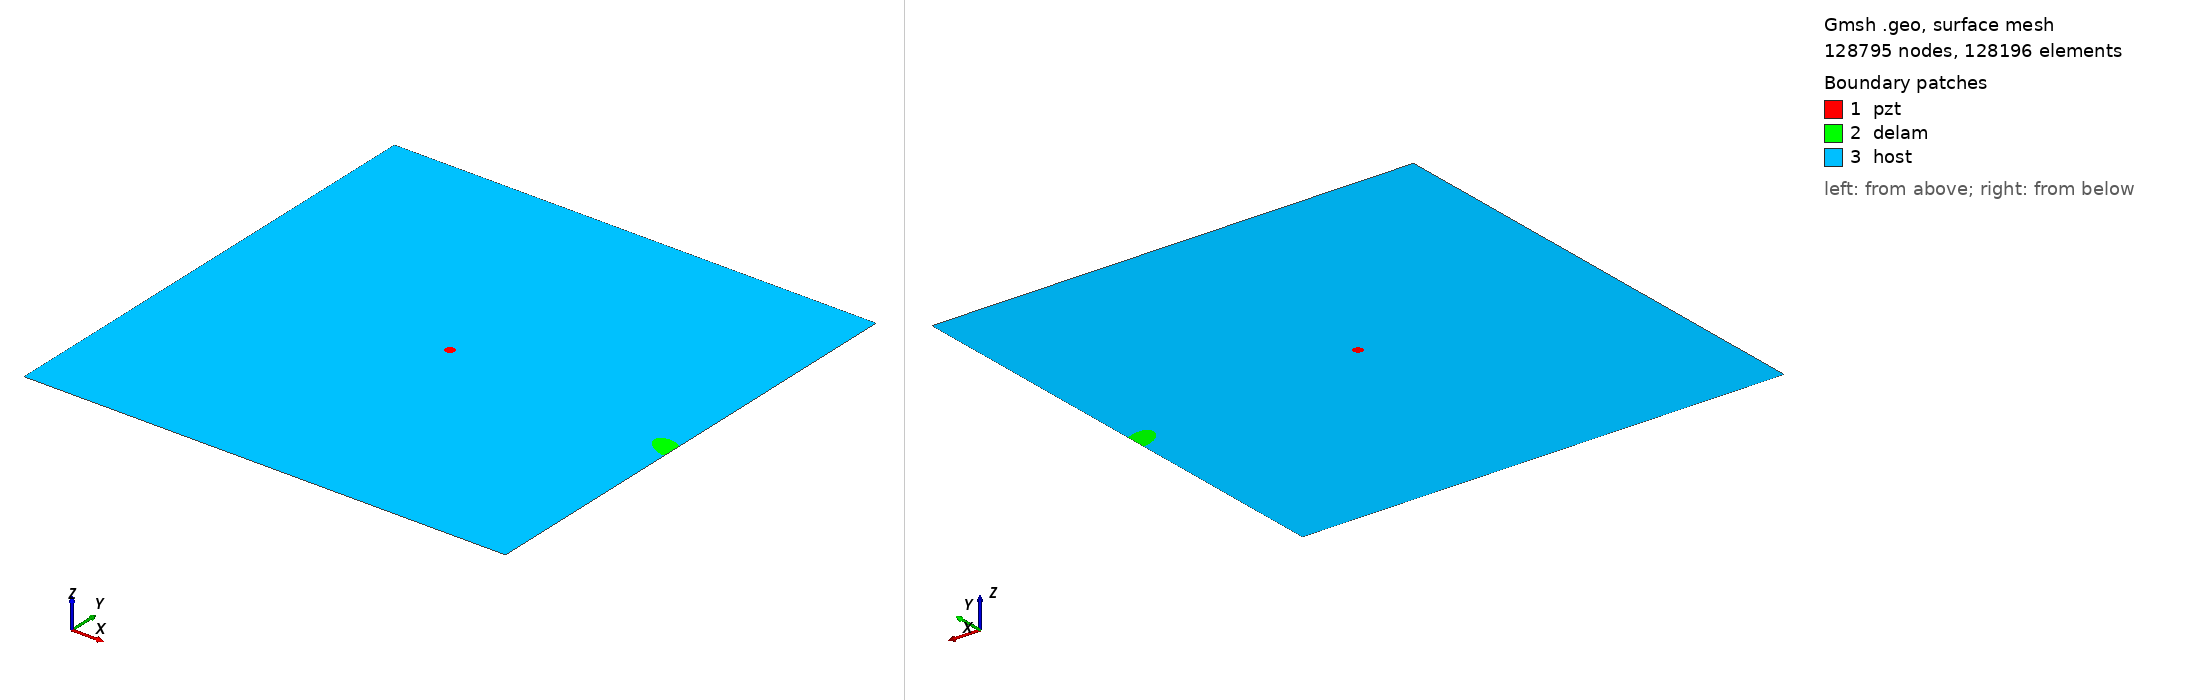

Gmsh geometry script, surface-meshed: 128795 nodes, 128196 surface elements. Boundary patches (legend numbers): 1 pzt, 2 delam, 3 host. Left view from above one corner, right view from below the opposite corner. Legend entries are the model's physical surfaces. The drawing asked Gmsh for element sizes between 1% and 20% of the model's largest extent; the script's own settings can give other sizes.

=== m2_rand_single_delam_194.geo (drawn) ===
SetFactory("OpenCASCADE");
L=0.500000; 
W=0.500000; 
a=0.018417; 
b=0.010608; 
x=0.493514; 
y=0.226469; 
alpha=0.860099 *Pi; 
r=0.005000; 
xpzt=0.250000; 
ypzt=0.250000; 
//+
Point(1) = {0, 0, 0, 1.0};
//+
Point(2) = {L, 0, 0, 1.0};
//+
Point(3) = {L, W, 0, 1.0};
//+
Point(4) = {0, W, 0, 1.0};
//+
Line(1) = {1, 2};
//+
Line(2) = {2, 3};
//+
Line(3) = {3, 4};
//+
Line(4) = {4, 1};
//+
Circle(5) = {xpzt, ypzt, -0, r, 0, 2*Pi};
//+
Ellipse(6) = {x, y, -0, a, b, 0, 2*Pi};
//+
Rotate {{0, 0, 1}, {x, y, 0}, alpha} {
  Curve{6}; 
}
//+
BooleanDifference{ Curve{6}; Delete; }{ Curve{2}; }
//+
Delete {
  Curve{7}; 
}
//Delete {
//  Curve{8}; 
//}
//+
Delete {
  Curve{2}; 
}
//+
Line(9) = {7, 8};
//+
Line(10) = {2, 7};
//+
Line(11) = {8, 3};
//+
Curve Loop(1) = {5};
//+
Plane Surface(1) = {1};
//+
Curve Loop(2) = {9, 8, 6};
//+
Plane Surface(2) = {2};
//+
Curve Loop(3) = {10, -6, -8, 11, 3, 4, 1};
//+
Curve Loop(4) = {5};
//+
Plane Surface(3) = {3, 4};
//+
Point(9) = {xpzt, ypzt, 0, 1.0};
//+
Point{9} In Surface {1};// mesh node at centre of pzt
//+
Physical Surface("pzt") = {1};
//+
Physical Surface("delam") = {2};
//+
Physical Surface("host") = {3};


Mesh.Algorithm = 6; // Frontal
Mesh.CharacteristicLengthFactor = 0.034000;
Mesh.CharacteristicLengthMin = 0.001000;
Mesh.CharacteristicLengthMax = 0.200000;
Mesh.RecombineAll = 1; // Apply recombination algorithm
Mesh.SubdivisionAlgorithm = 1; // 1: all quadrangles
Mesh.Smoothing = 1;
